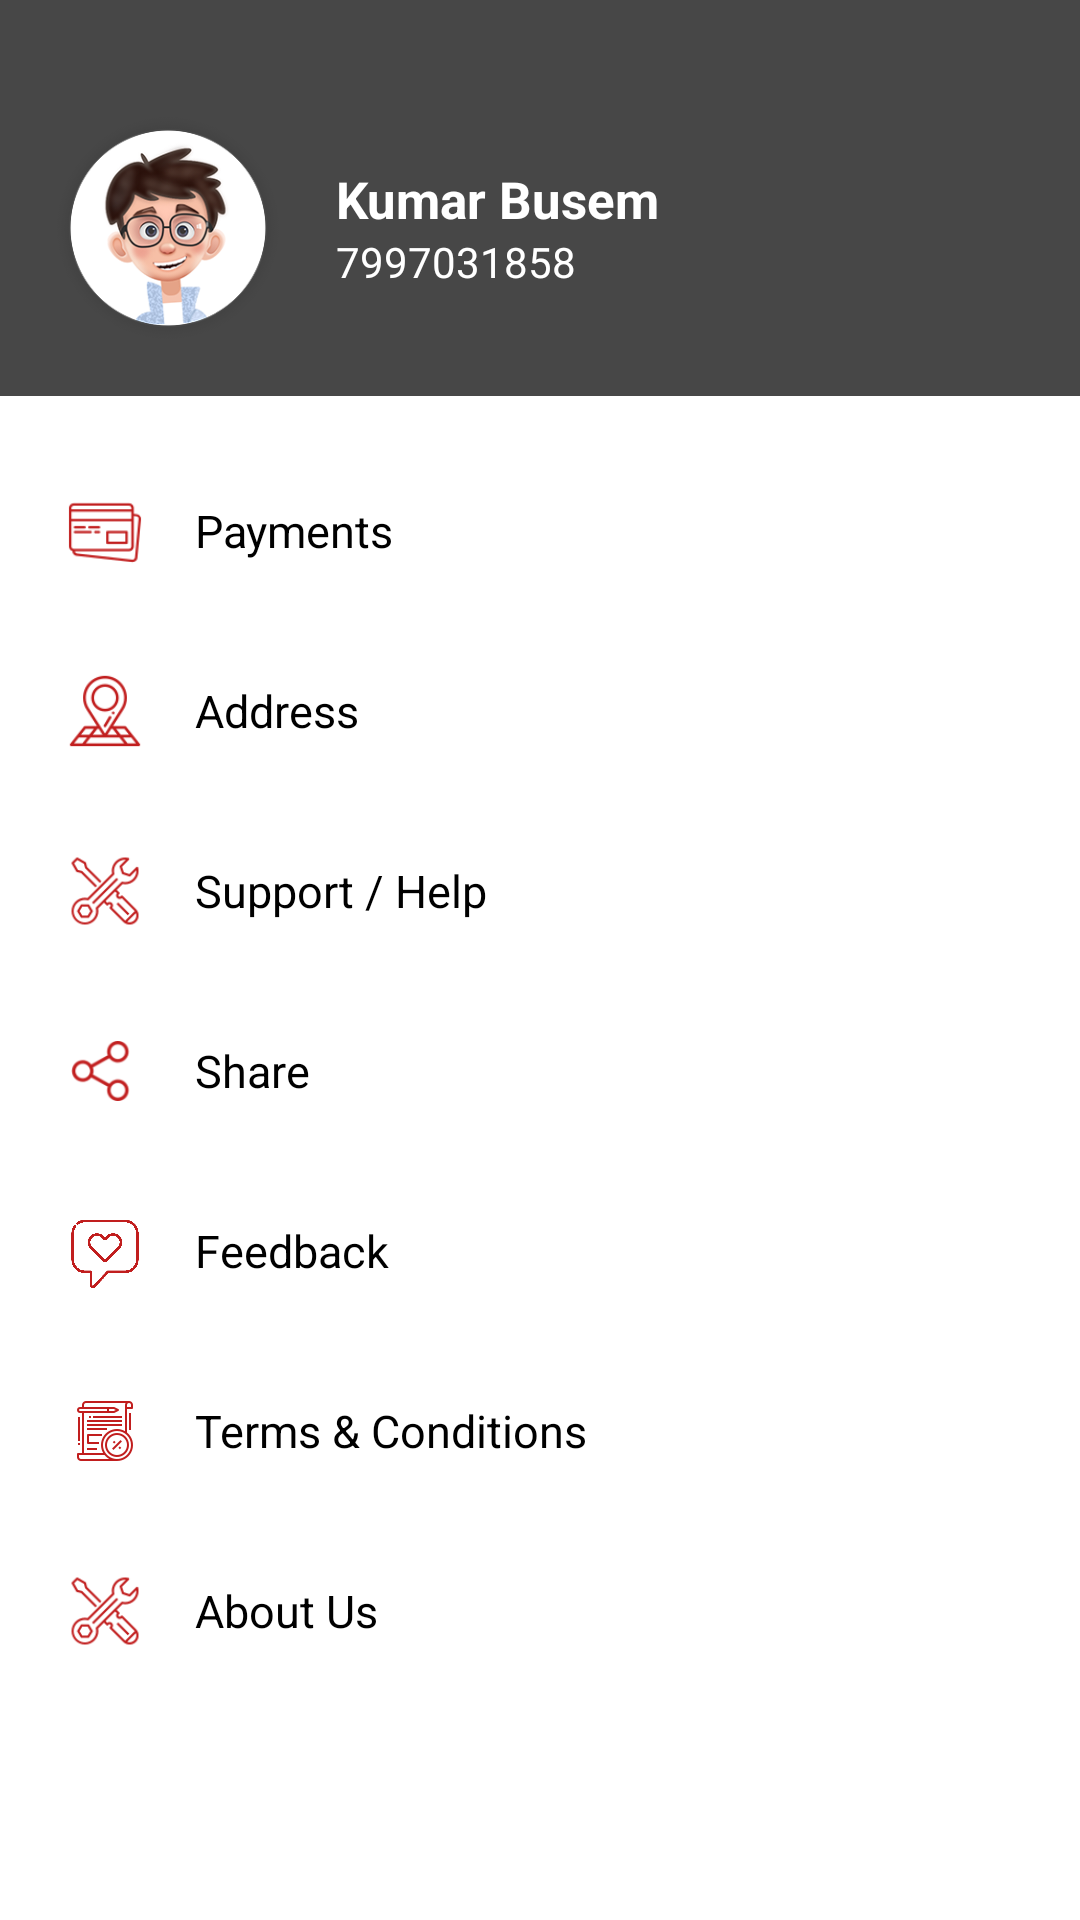

Android layout source for this screen:
<!-- AndroidManifest.xml: application theme AppTheme -->
<!-- res/layout/fragment_menu.xml -->
<?xml version="1.0" encoding="utf-8"?>
<LinearLayout
    xmlns:android="http://schemas.android.com/apk/res/android"
    xmlns:app="http://schemas.android.com/apk/res-auto"
    android:layout_width="match_parent"
    android:orientation="vertical"
    android:clickable="true"
    android:background="@color/white"
    android:layout_height="match_parent">

    <LinearLayout
        xmlns:android="http://schemas.android.com/apk/res/android"
        xmlns:app="http://schemas.android.com/apk/res-auto"
        android:layout_width="match_parent"
        android:layout_height="wrap_content"
        android:id="@+id/nav_header"
        android:background="#474747"
        android:paddingTop="20sp"
        android:theme="@style/ThemeOverlay.AppCompat.Dark"
        android:orientation="horizontal"
        android:gravity="bottom">

        <ImageView
            android:layout_width="80sp"
            android:layout_height="80sp"
            android:layout_margin="16sp"
            android:src="@drawable/profile_menu"/>
        <LinearLayout
            android:layout_width="wrap_content"
            android:layout_height="wrap_content"
            android:layout_gravity="center"
            android:orientation="vertical">
            <TextView
                android:layout_width="wrap_content"
                android:layout_height="wrap_content"
                android:id="@+id/profile_name_nav_draw"
                android:textSize="17sp"
                android:textStyle="bold"
                android:text="Kumar Busem"
                android:textColor="#fff"/>
            <TextView
                android:layout_width="wrap_content"
                android:id="@+id/mail_nav_draw"
                android:layout_height="wrap_content"
                android:textSize="14sp"
                android:text="7997031858"
                android:textColor="#fff"/>
        </LinearLayout>
        <LinearLayout
            android:layout_width="match_parent"
            android:layout_gravity="center"
            android:gravity="end"
            android:layout_height="wrap_content">
            <ImageView
                android:layout_width="30sp"
                android:layout_height="30sp"
                android:src="@drawable/ic_keyboard_arrow_right_black_24dp"
                android:layout_marginRight="20sp"/>
        </LinearLayout>

    </LinearLayout>

    <LinearLayout
        android:layout_width="match_parent"
        android:layout_height="wrap_content"
        android:layout_marginLeft="20sp"
        android:id="@+id/saved_address_button"
        android:layout_marginTop="30sp"
        android:gravity="center_vertical">

        <ImageView
            android:layout_width="30sp"
            android:layout_height="30sp"
            android:src="@drawable/credit_card" />

        <TextView
            android:layout_width="wrap_content"
            android:layout_height="wrap_content"
            android:layout_marginLeft="15sp"
            android:text="Payments"
            android:textColor="#000000"
            android:textSize="15sp" />

    </LinearLayout>
    <LinearLayout
        android:layout_width="match_parent"
        android:layout_height="wrap_content"
        android:layout_marginLeft="20sp"
        android:layout_marginTop="30sp"
        android:gravity="center_vertical">

        <ImageView
            android:layout_width="30sp"
            android:layout_height="30sp"
            android:src="@drawable/address" />

        <TextView
            android:layout_width="wrap_content"
            android:layout_height="wrap_content"
            android:layout_marginLeft="15sp"
            android:text="Address"
            android:textColor="#000000"
            android:textSize="15sp" />

    </LinearLayout>
    <LinearLayout
        android:layout_width="match_parent"
        android:layout_height="wrap_content"
        android:layout_marginLeft="20sp"
        android:layout_marginTop="30sp"
        android:id="@+id/terms_conditions_button"
        android:gravity="center_vertical">

        <ImageView
            android:layout_width="30sp"
            android:layout_height="30sp"
            android:src="@drawable/customer_support" />

        <TextView
            android:layout_width="wrap_content"
            android:layout_height="wrap_content"
            android:layout_marginLeft="15sp"
            android:text="Support / Help"
            android:textColor="#000000"
            android:textSize="15sp" />

    </LinearLayout>
    <LinearLayout
        android:layout_width="match_parent"
        android:layout_height="wrap_content"
        android:layout_marginLeft="20sp"
        android:layout_marginTop="30sp"
        android:gravity="center_vertical">

        <ImageView
            android:layout_width="30sp"
            android:layout_height="30sp"
            android:src="@drawable/share" />

        <TextView
            android:layout_width="wrap_content"
            android:layout_height="wrap_content"
            android:layout_marginLeft="15sp"
            android:text="Share"
            android:textColor="#000000"
            android:textSize="15sp" />

    </LinearLayout>
    <LinearLayout
        android:layout_width="match_parent"
        android:layout_height="wrap_content"
        android:layout_marginLeft="20sp"
        android:layout_marginTop="30sp"
        android:gravity="center_vertical">

        <ImageView
            android:layout_width="30sp"
            android:layout_height="30sp"
            android:src="@drawable/love" />

        <TextView
            android:layout_width="wrap_content"
            android:layout_height="wrap_content"
            android:layout_marginLeft="15sp"
            android:text="Feedback"
            android:textColor="#000000"
            android:textSize="15sp" />

    </LinearLayout>
    <LinearLayout
        android:layout_width="match_parent"
        android:layout_height="wrap_content"
        android:layout_marginLeft="20sp"
        android:layout_marginTop="30sp"
        android:gravity="center_vertical">

        <ImageView
            android:layout_width="30sp"
            android:layout_height="30sp"
            android:src="@drawable/terms" />

        <TextView
            android:layout_width="wrap_content"
            android:layout_height="wrap_content"
            android:layout_marginLeft="15sp"
            android:text="@string/terms_conditions"
            android:textColor="#000000"
            android:textSize="15sp" />

    </LinearLayout>
    <LinearLayout
        android:layout_width="match_parent"
        android:layout_height="wrap_content"
        android:layout_marginLeft="20sp"
        android:layout_marginTop="30sp"
        android:gravity="center_vertical">

        <ImageView
            android:layout_width="30sp"
            android:layout_height="30sp"
            android:src="@drawable/customer_support" />

        <TextView
            android:layout_width="wrap_content"
            android:layout_height="wrap_content"
            android:layout_marginLeft="15sp"
            android:text="About Us"
            android:textColor="#000000"
            android:textSize="15sp" />

    </LinearLayout>

</LinearLayout>
<!-- resources referenced by this layout -->
<resources>
  <color name="white">#FFFFFF</color>
  <!-- drawable address: png bitmap (drawable, 3642 bytes) -->
  <!-- drawable credit_card: png bitmap (drawable, 2782 bytes) -->
  <!-- drawable customer_support: png bitmap (drawable, 3847 bytes) -->
  <!-- drawable love: png bitmap (drawable, 9224 bytes) -->
  <!-- drawable profile_menu: png bitmap (drawable, 48812 bytes) -->
  <!-- drawable share: png bitmap (drawable, 4291 bytes) -->
  <!-- drawable terms: png bitmap (drawable, 3093 bytes) -->
  <string name="terms_conditions">Terms &amp; Conditions</string>
  <style name="AppTheme" parent="Theme.AppCompat.Light.DarkActionBar">
          
          <item name="colorPrimary">@color/colorPrimary</item>
          <item name="colorPrimaryDark">@color/colorPrimaryDark</item>
          <item name="colorAccent">@color/colorAccent</item>
      </style>
  <color name="colorPrimary">#474747</color>
  <color name="colorPrimaryDark">#383838</color>
  <color name="colorAccent">#D51A1A</color>
</resources>
